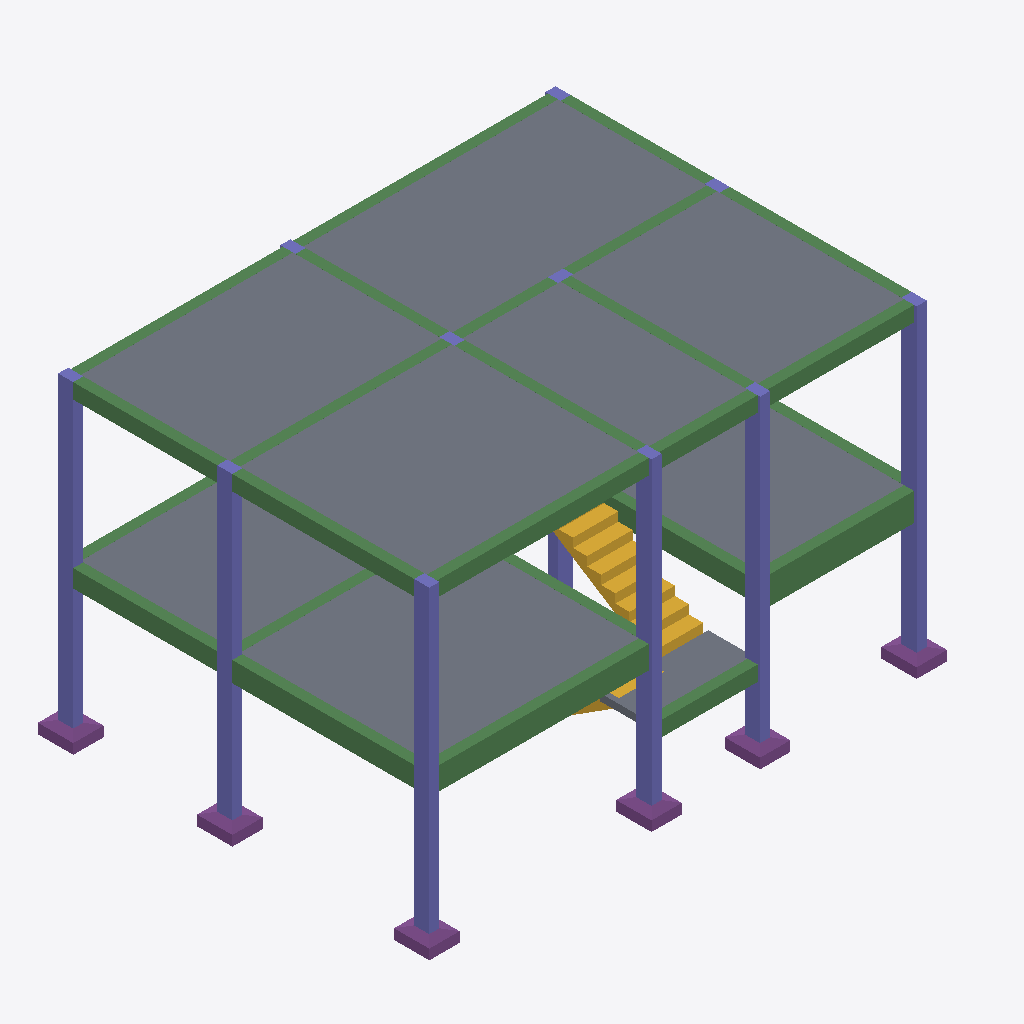
Isometric view of an IFC building model (IFC-SPF (STEP), schema IFC4, length unit centimetre), seen from the south-west, elements coloured by IFC class: 40 beams (green), 18 columns (violet), 9 slabs (grey), 6 footings (purple), 2 stair flights (yellow).
Extent 11.0 m × 7.8 m × 6.4 m (x, y, z). Storeys (3): TCC-7a6267fd-N0 at 0.20 m; TCC-7a6267fd-N1 at 3.20 m; TCC-7a6267fd-N2 at 6.39 m. Elements (97): 48 IfcBeam, 22 IfcColumn, 13 IfcFooting, 12 IfcSlab, 2 IfcStairFlight.

HEADER;
FILE_DESCRIPTION(('IFC4'),'2;1');
FILE_NAME('','2026-11-02T22:10:40',(''),('',''),'','IfcPlusPlus','');
FILE_SCHEMA(('IFC4'));
ENDSEC;
DATA;
#21=IFCPROJECT('1wtwC5TGrAqf2gWn8a99R1',#26,'',$,$,$,$,(#20),#15);
#33=IFCSITE('3W18fCt2n3J82R1EU8tyAO',#26,$,$,$,#32,$,$,$,$,$,$,$,$);
#38=IFCBUILDING('1CdMe8dNjEtBqWgygRUi$n',#26,$,$,$,#37,$,$,$,$,$,$);
#185=IFCBUILDINGSTOREY('0mcry5JN93yeQi790HmaNB',#26,'TCC-7a6267fd-N0',$,$,#184,$,'TCC-7a6267fd-N0',.ELEMENT.,20.0);
#1332=IFCBUILDINGSTOREY('31j8aUior2RBa60FBDgCDg',#26,'TCC-7a6267fd-N1',$,$,#1331,$,'TCC-7a6267fd-N1',.ELEMENT.,320.0);
#3309=IFCBUILDINGSTOREY('1CMIfBBQr9VPmA24m6syvz',#26,'TCC-7a6267fd-N2',$,$,#3308,$,'TCC-7a6267fd-N2',.ELEMENT.,639.0);
#4579=IFCSLAB('3mUzMmrlmHyOyDa4iZOUxp',#26,'L1',$,$,#4578,#4590,$,.FLOOR.);
#4672=IFCSLAB('0D14TVrlqHyOyDa4iZOUxp',#26,'L4',$,$,#4671,#4683,$,.FLOOR.);
#2338=IFCSLAB('2dOc3$rlmHyOyDa4iZOUxp',#26,'L1',$,$,#2337,#2349,$,.FLOOR.);
#4610=IFCSLAB('02PlR0rlqHyOyDa4iZOUxp',#26,'L2',$,$,#4609,#4621,$,.FLOOR.);
#4641=IFCSLAB('02PlhHrlqHyOyDa4iZOUxp',#26,'L3',$,$,#4640,#4652,$,.FLOOR.);
#4703=IFCSLAB('0D14lurlqHyOyDa4iZOUxp',#26,'L5',$,$,#4702,#4714,$,.FLOOR.);
#2369=IFCSLAB('33AUpzrlmHyOyDa4iZOUxp',#26,'L2',$,$,#2368,#2380,$,.FLOOR.);
#2400=IFCSLAB('33AV5arlmHyOyDa4iZOUxp',#26,'L3',$,$,#2399,#2411,$,.FLOOR.);
#1799=IFCBEAM('0KG6sjrliHyOyDa4iZOUxp',#26,'V5',$,$,#1798,#1810,$,$);
#2559=IFCSTAIRFLIGHT('1UNClUrnyHyOyDa4iZOUxp',#26,'LE2',$,$,#2558,#2570,$,0,0,$,$,$);
#1898=IFCBEAM('0KG6sprliHyOyDa4iZOUxp',#26,'V8',$,$,#1897,#1909,$,$);
#1832=IFCBEAM('0KG6sarliHyOyDa4iZOUxp',#26,'V7',$,$,#1831,#1843,$,$);
#4007=IFCBEAM('0KG6u3rliHyOyDa4iZOUxp',#26,'V5',$,$,#4006,#4018,$,$);
#4517=IFCCOLUMN('0KG6s9rliHyOyDa4iZOUxp',#26,'P8',$,$,#4516,#4526,$,$);
#4548=IFCCOLUMN('0KG6sFrliHyOyDa4iZOUxp',#26,'P9',$,$,#4547,#4557,$,$);
#4300=IFCCOLUMN('0KG6sRrliHyOyDa4iZOUxp',#26,'P11',$,$,#4299,#4309,$,$);
#4393=IFCCOLUMN('0KG6rnrliHyOyDa4iZOUxp',#26,'P4',$,$,#4392,#4402,$,$);
#4238=IFCCOLUMN('0KG6rVrliHyOyDa4iZOUxp',#26,'P1',$,$,#4237,#4247,$,$);
#1865=IFCBEAM('0KG6t2rliHyOyDa4iZOUxp',#26,'V8',$,$,#1864,#1876,$,$);
#4269=IFCCOLUMN('0KG6sLrliHyOyDa4iZOUxp',#26,'P10',$,$,#4268,#4278,$,$);
#3908=IFCBEAM('0KG6w5rliHyOyDa4iZOUxp',#26,'V4',$,$,#3907,#3919,$,$);
#4040=IFCBEAM('0KG6thrliHyOyDa4iZOUxp',#26,'V6',$,$,#4039,#4051,$,$);
#2524=IFCSLAB('2wmSZSrnuHyOyDa4iZOUxp',#26,'LE1',$,$,#2523,#2535,$,.LANDING.);
#2276=IFCCOLUMN('0KG6s7rliHyOyDa4iZOUxp',#26,'P8',$,$,#2275,#2285,$,$);
#1997=IFCCOLUMN('0KG6rTrliHyOyDa4iZOUxp',#26,'P1',$,$,#1996,#2006,$,$);
#2307=IFCCOLUMN('0KG6sDrliHyOyDa4iZOUxp',#26,'P9',$,$,#2306,#2316,$,$);
#2152=IFCCOLUMN('0KG6rlrliHyOyDa4iZOUxp',#26,'P4',$,$,#2151,#2161,$,$);
#2028=IFCCOLUMN('0KG6sJrliHyOyDa4iZOUxp',#26,'P10',$,$,#2027,#2037,$,$);
#2059=IFCCOLUMN('0KG6sPrliHyOyDa4iZOUxp',#26,'P11',$,$,#2058,#2068,$,$);
#1469=IFCBEAM('0KG6tSrliHyOyDa4iZOUxp',#26,'V11',$,$,#1468,#1480,$,$);
#3809=IFCBEAM('0Qk5YFrnKHyOyDa4iZOUxp',#26,'V4',$,$,#3808,#3820,$,$);
#1568=IFCBEAM('2FxTSCrmmHyOyDa4iZOUxp',#26,'V16',$,$,#1567,#1579,$,$);
#4139=IFCBEAM('0KG6uFrliHyOyDa4iZOUxp',#26,'V8',$,$,#4138,#4150,$,$);
#4106=IFCBEAM('0KG6u9rliHyOyDa4iZOUxp',#26,'V7',$,$,#4105,#4117,$,$);
#4205=IFCBEAM('0KG6u0rliHyOyDa4iZOUxp',#26,'V9',$,$,#4204,#4216,$,$);
#4172=IFCBEAM('0KG6tzrliHyOyDa4iZOUxp',#26,'V9',$,$,#4171,#4183,$,$);
#4073=IFCBEAM('0KG6tqrliHyOyDa4iZOUxp',#26,'V7',$,$,#4072,#4084,$,$);
#768=IFCFOOTING('3unpJ_rnqHyOyDa4iZOUxp',#26,'P4',$,$,#767,#777,$,.PAD_FOOTING.);
#298=IFCFOOTING('3unpJQrnqHyOyDa4iZOUxp',#26,'P1',$,$,#297,#307,$,.PAD_FOOTING.);
#1144=IFCFOOTING('3unpKkrnqHyOyDa4iZOUxp',#26,'P8',$,$,#1143,#1153,$,.PAD_FOOTING.);
#1238=IFCFOOTING('3unpKwrnqHyOyDa4iZOUxp',#26,'P9',$,$,#1237,#1247,$,.PAD_FOOTING.);
#486=IFCFOOTING('3unpLIrnqHyOyDa4iZOUxp',#26,'P11',$,$,#485,#495,$,.PAD_FOOTING.);
#392=IFCFOOTING('3unpL6rnqHyOyDa4iZOUxp',#26,'P10',$,$,#391,#401,$,.PAD_FOOTING.);
#1370=IFCBEAM('0KG6sdrliHyOyDa4iZOUxp',#26,'V1',$,$,#1369,#1381,$,$);
#1601=IFCBEAM('0KG6sgrliHyOyDa4iZOUxp',#26,'V2',$,$,#1600,#1612,$,$);
#1931=IFCBEAM('0KG6tFrliHyOyDa4iZOUxp',#26,'V9',$,$,#1930,#1942,$,$);
#1502=IFCBEAM('0KG6smrliHyOyDa4iZOUxp',#26,'V12',$,$,#1501,#1513,$,$);
#3875=IFCBEAM('0Qk5YHrnKHyOyDa4iZOUxp',#26,'V4',$,$,#3874,#3886,$,$);
#3941=IFCBEAM('0gXgQXrnKHyOyDa4iZOUxp',#26,'V4',$,$,#3940,#3952,$,$);
#3842=IFCBEAM('2Wnz8brnGHyOyDa4iZOUxp',#26,'V4',$,$,#3841,#3853,$,$);
#3974=IFCBEAM('0gXgQVrnKHyOyDa4iZOUxp',#26,'V4',$,$,#3973,#3985,$,$);
#3347=IFCBEAM('1ARBxLrnKHyOyDa4iZOUxp',#26,'V1',$,$,#3346,#3358,$,$);
#3578=IFCBEAM('0gXhExrnKHyOyDa4iZOUxp',#26,'V2',$,$,#3577,#3589,$,$);
#3512=IFCBEAM('1ARCiWrnKHyOyDa4iZOUxp',#26,'V1',$,$,#3511,#3523,$,$);
#2214=IFCCOLUMN('0KG6rxrliHyOyDa4iZOUxp',#26,'P6',$,$,#2213,#2223,$,$);
#3413=IFCBEAM('1ARD7MrnKHyOyDa4iZOUxp',#26,'V1',$,$,#3412,#3424,$,$);
#3710=IFCBEAM('0wOqd9rnKHyOyDa4iZOUxp',#26,'V3',$,$,#3709,#3721,$,$);
#3380=IFCBEAM('0wOrCirnKHyOyDa4iZOUxp',#26,'V1',$,$,#3379,#3391,$,$);
#3644=IFCBEAM('0gXhEzrnKHyOyDa4iZOUxp',#26,'V2',$,$,#3643,#3655,$,$);
#3446=IFCBEAM('1ARBxNrnKHyOyDa4iZOUxp',#26,'V1',$,$,#3445,#3457,$,$);
#3611=IFCBEAM('0gXgjBrnKHyOyDa4iZOUxp',#26,'V2',$,$,#3610,#3622,$,$);
#3545=IFCBEAM('0wOpWFrnKHyOyDa4iZOUxp',#26,'V2',$,$,#3544,#3556,$,$);
#3314=IFCBEAM('1ARCI_rnKHyOyDa4iZOUxp',#26,'V1',$,$,#3313,#3325,$,$);
#3677=IFCBEAM('0wOpWHrnKHyOyDa4iZOUxp',#26,'V2',$,$,#3676,#3688,$,$);
#2913=IFCSTAIRFLIGHT('0kV0XUro4HyOyDa4iZOUxp',#26,'LE3',$,$,#2912,#2924,$,0,0,$,$,$);
#3479=IFCBEAM('1ARD7OrnKHyOyDa4iZOUxp',#26,'V1',$,$,#3478,#3490,$,$);
#3743=IFCBEAM('0wOqd7rnKHyOyDa4iZOUxp',#26,'V3',$,$,#3742,#3754,$,$);
#3776=IFCBEAM('0wOq3ernKHyOyDa4iZOUxp',#26,'V3',$,$,#3775,#3787,$,$);
#4362=IFCCOLUMN('0KG6rhrliHyOyDa4iZOUxp',#26,'P3',$,$,#4361,#4371,$,$);
#4331=IFCCOLUMN('0KG6rbrliHyOyDa4iZOUxp',#26,'P2',$,$,#4330,#4340,$,$);
#4455=IFCCOLUMN('0KG6rzrliHyOyDa4iZOUxp',#26,'P6',$,$,#4454,#4464,$,$);
#4424=IFCCOLUMN('0KG6rtrliHyOyDa4iZOUxp',#26,'P5',$,$,#4423,#4433,$,$);
#4486=IFCCOLUMN('0KG6s3rliHyOyDa4iZOUxp',#26,'P7',$,$,#4485,#4495,$,$);
#1733=IFCBEAM('2b2F_brnyHyOyDa4iZOUxp',#26,'V4',$,$,#1732,#1744,$,$);
#1766=IFCBEAM('2AyC8frnyHyOyDa4iZOUxp',#26,'V4',$,$,#1765,#1777,$,$);
ENDSEC;
